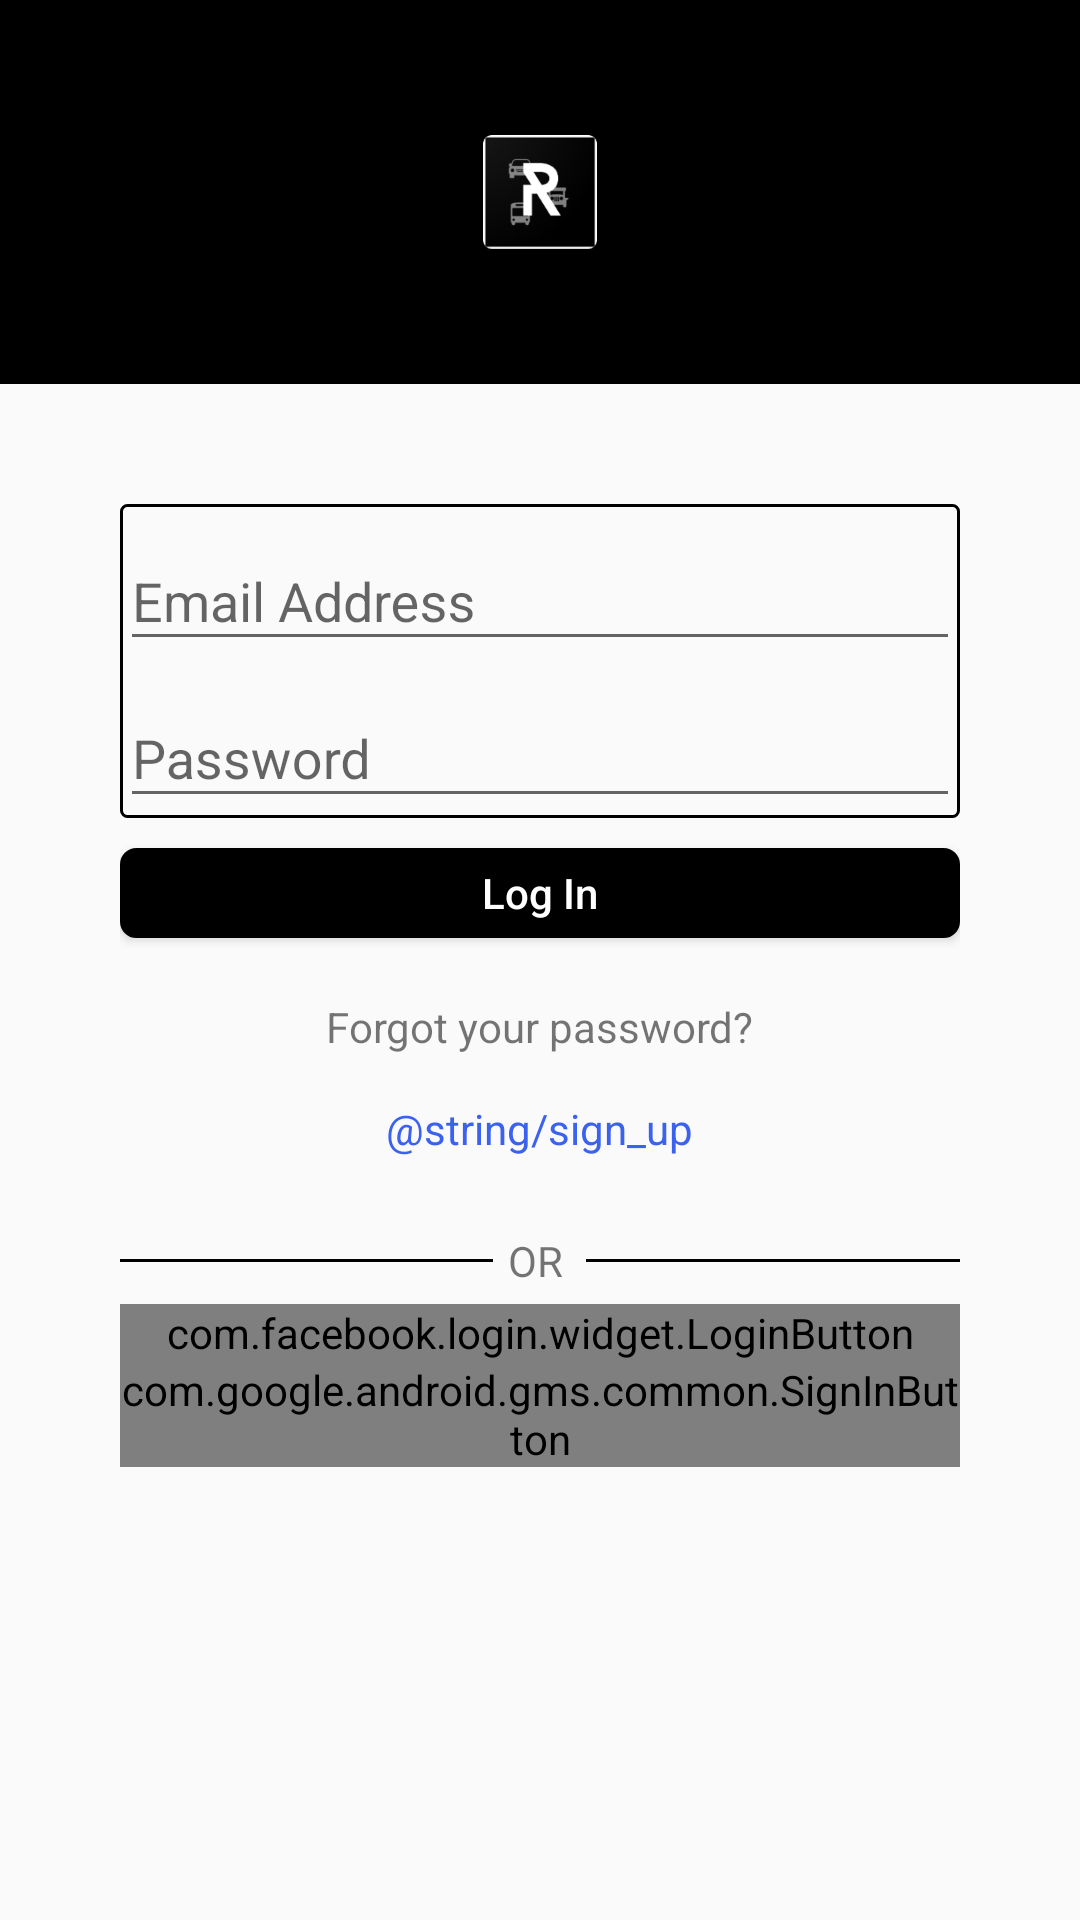

Write the Android layout XML for this screen, with the resource values it uses.
<!-- AndroidManifest.xml: application theme AppTheme -->
<!-- res/layout/activity_login.xml -->
<?xml version="1.0" encoding="utf-8"?>

<LinearLayout xmlns:android="http://schemas.android.com/apk/res/android"
    xmlns:app="http://schemas.android.com/apk/res-auto"
    xmlns:tools="http://schemas.android.com/tools"
    android:layout_width="match_parent"
    android:layout_height="match_parent"
    tools:context=".activity.LoginActivity"
    android:orientation="vertical">

    <RelativeLayout
        android:layout_width="match_parent"
        android:layout_height="wrap_content"
        android:background="@color/colorAccent"
        android:gravity="center">

        <android.support.v7.widget.AppCompatImageView
            android:layout_width="wrap_content"
            android:layout_height="wrap_content"
            app:srcCompat="@mipmap/ic_launcher"
            android:paddingTop="40dp"
            android:paddingBottom="40dp"
            />

    </RelativeLayout>

    <LinearLayout
        android:layout_width="match_parent"
        android:layout_height="wrap_content"
        android:gravity="center"
        android:padding="40dp"
        android:orientation="vertical"
        >

        <LinearLayout
            android:layout_width="match_parent"
            android:layout_height="wrap_content"
            android:orientation="vertical"
            android:background="@drawable/cornered_black"
            android:layout_marginBottom="10dp">

            <android.support.design.widget.TextInputLayout
                android:layout_width="match_parent"
                android:layout_height="wrap_content">

                <android.support.v7.widget.AppCompatEditText
                    android:id="@+id/emailAddressEditText"
                    android:layout_width="match_parent"
                    android:layout_height="wrap_content"
                    android:hint="Email Address"
                    android:imeOptions="actionNext"
                    android:inputType="textEmailAddress"
                    android:maxLines="1"/>
            </android.support.design.widget.TextInputLayout>

            <android.support.design.widget.TextInputLayout
                android:layout_width="match_parent"
                android:layout_height="wrap_content">

                <android.support.v7.widget.AppCompatEditText
                    android:id="@+id/passwordEditText"
                    android:layout_width="match_parent"
                    android:layout_height="wrap_content"
                    android:hint="Password"
                    android:imeOptions="actionNext"
                    android:inputType="textPassword"
                    android:maxLines="1"/>
            </android.support.design.widget.TextInputLayout>
        </LinearLayout>

        <android.support.v7.widget.AppCompatButton
            android:id="@+id/loginButton"
            android:layout_width="match_parent"
            android:layout_height="30dp"
            android:text="Log In"
            android:textAllCaps="false"
            android:textColor="@color/white"
            android:layout_marginBottom="20dp"
            android:background="@drawable/filled_black_rounded_radius"
            />

        <android.support.v7.widget.AppCompatTextView
            android:layout_width="wrap_content"
            android:layout_height="wrap_content"
            android:text="Forgot your password?"
            android:layout_marginBottom="15dp"/>

        <android.support.v7.widget.AppCompatTextView
            android:id="@+id/registerButton"
            android:layout_width="wrap_content"
            android:layout_height="wrap_content"
            android:text="@string/sign_up"
            android:layout_marginBottom="20dp"
            android:textColor="@color/blue"/>

        <LinearLayout
            android:layout_width="match_parent"
            android:layout_height="wrap_content"
            android:weightSum="9"
            android:orientation="horizontal"
            android:gravity="center">

            <View
                android:layout_width="0dp"
                android:layout_height="1dp"
                android:background="@color/colorAccent"
                android:layout_weight="4"/>
            <android.support.v7.widget.AppCompatTextView
                android:layout_width="0dp"
                android:layout_height="wrap_content"
                android:text="OR"
                android:padding="5dp"
                android:layout_weight="1"/>
            <View
                android:layout_width="0dp"
                android:layout_height="1dp"
                android:background="@color/colorAccent"
                android:layout_weight="4"/>

        </LinearLayout>

        <LinearLayout
            android:layout_width="match_parent"
            android:layout_height="wrap_content"
            android:orientation="vertical">

            <com.facebook.login.widget.LoginButton
                android:id="@+id/fb_login"
                android:layout_width="match_parent"
                android:layout_height="wrap_content"
                android:layout_gravity="center_horizontal"
                android:text="Login with Facebook"/>


            <com.google.android.gms.common.SignInButton
                android:id="@+id/gmail_signin_button"
                android:layout_width="match_parent"
                android:layout_height="wrap_content"
                android:layout_gravity="center_horizontal"
                />

        </LinearLayout>
    </LinearLayout>
</LinearLayout>
<!-- resources referenced by this layout -->
<resources>
  <color name="blue">#3b62ef</color>
  <color name="colorAccent">#000000</color>
  <color name="white">#ffffff</color>
  <!-- drawable cornered_black (drawable) -->
  <?xml version="1.0" encoding="utf-8"?>
  <shape xmlns:android="http://schemas.android.com/apk/res/android"
      android:shape="rectangle">
      <corners
          android:radius="2dp"/>
      <stroke
          android:width="1dp"
          android:color="@color/colorAccent" />
  </shape>
  <!-- drawable filled_black_rounded_radius (drawable) -->
  <?xml version="1.0" encoding="utf-8"?>
  <shape xmlns:android="http://schemas.android.com/apk/res/android"
      android:shape="rectangle">
      <corners
          android:radius="2dp"
          android:bottomLeftRadius="5dp"
          android:bottomRightRadius="5dp"
          android:topLeftRadius="5dp"
          android:topRightRadius="5dp"/>
      <stroke
          android:width="1dp"
          android:color="@color/colorAccent" />
      <solid
          android:color="@color/colorAccent"/>
  </shape>
  <!-- mipmap ic_launcher: png bitmap (mipmap-hdpi, 2932 bytes) -->
  <style name="AppTheme" parent="Theme.AppCompat.Light.DarkActionBar">
          
          <item name="colorPrimary">@color/colorPrimary</item>
          <item name="colorPrimaryDark">@color/colorPrimaryDark</item>
          <item name="colorAccent">@color/colorAccent</item>
      </style>
  <color name="colorPrimary">#000000</color>
  <color name="colorPrimaryDark">#303F9F</color>
</resources>
